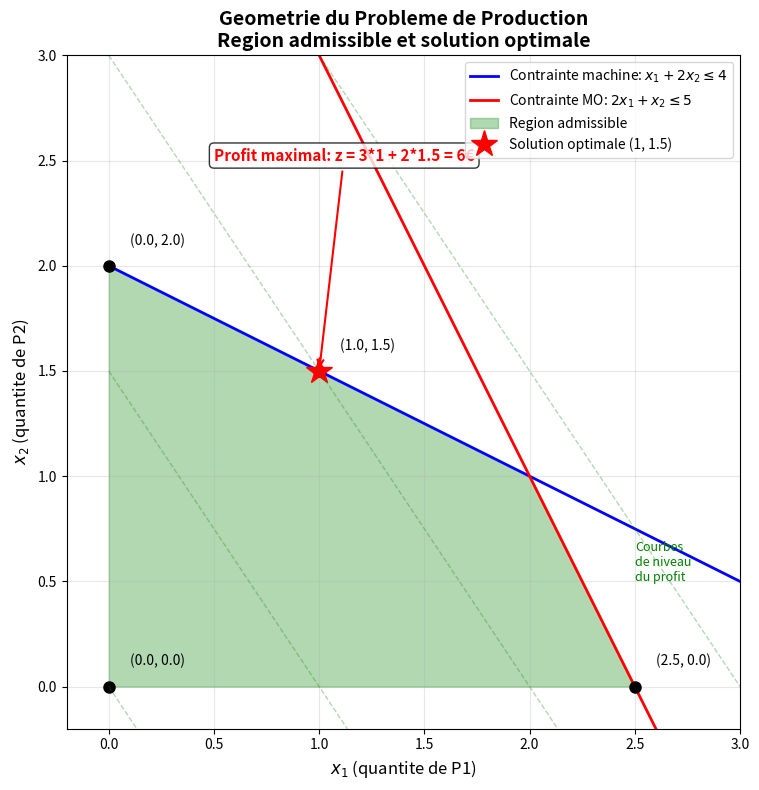

Write the Python code that produced this figure. (Note: this script raises an exception after producing the figure.)
# Imports
import sys
import numpy as np
import matplotlib.pyplot as plt
import matplotlib.patches as patches
from typing import List, Tuple, Dict, Optional

%matplotlib inline

print("Environnement pret pour la Programmation Lineaire.")
print(f"Python {sys.version}")

# Visualisation geometrique du probleme de production
fig, ax = plt.subplots(figsize=(10, 8))

# Domaine de tracage
x = np.linspace(0, 3, 400)

# Contrainte 1: x1 + 2*x2 <= 4 => x2 <= (4 - x1) / 2
y1 = (4 - x) / 2

# Contrainte 2: 2*x1 + x2 <= 5 => x2 <= 5 - 2*x1
y2 = 5 - 2*x

# Tracer les contraintes
ax.plot(x, y1, 'b-', linewidth=2, label='Contrainte machine: $x_1 + 2x_2 \leq 4$')
ax.plot(x, y2, 'r-', linewidth=2, label='Contrainte MO: $2x_1 + x_2 \leq 5$')

# Region admissible (intersection des contraintes)
y_feasible = np.minimum(y1, y2)
ax.fill_between(x, 0, y_feasible, where=(y_feasible >= 0), 
                   alpha=0.3, color='green', label='Region admissible')

# Sommets du polyedre
vertices = [(0, 0), (0, 2), (1, 1.5), (2.5, 0)]
for vx, vy in vertices:
    ax.plot(vx, vy, 'ko', markersize=8)
    ax.text(vx+0.1, vy+0.1, f'({vx:.1f}, {vy:.1f})', fontsize=10)

# Solution optimale (1, 1.5)
ax.plot(1, 1.5, 'r*', markersize=20, label='Solution optimale (1, 1.5)')

# Courbes de niveau de la fonction objectif
for z_val in [0, 3, 6, 9]:
    y_obj = (z_val - 3*x) / 2
    ax.plot(x, y_obj, 'g--', alpha=0.3, linewidth=1)
ax.text(2.5, 0.5, 'Courbes\nde niveau\ndu profit', fontsize=9, color='green')

# Annotation de la solution
ax.annotate('Profit maximal: z = 3*1 + 2*1.5 = 6€', 
             xy=(1, 1.5), xytext=(0.5, 2.5),
             arrowprops=dict(arrowstyle='->', color='red', lw=1.5),
             fontsize=11, color='red', fontweight='bold',
             bbox=dict(boxstyle='round', facecolor='white', alpha=0.8))

# Mise en forme
ax.set_xlabel('$x_1$ (quantite de P1)', fontsize=12)
ax.set_ylabel('$x_2$ (quantite de P2)', fontsize=12)
ax.set_title('Geometrie du Probleme de Production\nRegion admissible et solution optimale', 
             fontsize=14, fontweight='bold')
ax.legend(loc='upper right', fontsize=10)
ax.grid(True, alpha=0.3)
ax.set_xlim(-0.2, 3)
ax.set_ylim(-0.2, 3)
ax.set_aspect('equal')

plt.tight_layout()
plt.show()

print("Visualisation geometrique du probleme de production")
print("\nSommets de la region admissible :")
print("  (0, 0)   : Profit = 3*0 + 2*0 = 0")
print("  (0, 2)   : Profit = 3*0 + 2*2 = 4")
print("  (1, 1.5) : Profit = 3*1 + 2*1.5 = 6  <- OPTIMAL")
print("  (2.5, 0) : Profit = 3*2.5 + 2*0 = 7.5 (viole contrainte machine!)")
print("\nSolution correcte : x1=1, x2=1.5, Profit = 6")

# Installation de PuLP
!pip install -q pulp

import sys
print(f"Python {sys.version}")
print("\nInstallation de PuLP terminee.")

# Import de PuLP et verification
import pulp

print("=== PuLP - Programmation Lineaire en Python ===\n")
print(f"Version PuLP : {pulp.__version__}")
print(f"Solveur disponible par defaut : CBC (Coin-OR Branch and Cut)")
print("\nPuLP est pret !")

# Creation du probleme de production
prob = pulp.LpProblem("Production", pulp.LpMaximize)

# Variables de decision (continues, non-negatives)
x1 = pulp.LpVariable('x1', lowBound=0, cat='Continuous')
x2 = pulp.LpVariable('x2', lowBound=0, cat='Continuous')

# Fonction objectif : max z = 3*x1 + 2*x2
prob += 3*x1 + 2*x2, "Profit"

# Contraintes
prob += x1 + 2*x2 <= 4, "Machine"
prob += 2*x1 + x2 <= 5, "MainOeuvre"

# Affichage du probleme
print("=== Probleme de Production ===\n")
print(prob)

print("\nVariables:")
print(f"  x1 = {x1}")
print(f"  x2 = {x2}")

# Resolution du probleme
status = prob.solve()

print("=== Resultats ===\n")
print(f"Statut de la solution : {pulp.LpStatus[status]}")
print(f"\nValeur optimale : z = {pulp.value(prob.objective):.2f} euros")
print(f"\nVariables de decision :")
print(f"  x1 (P1) = {pulp.value(x1):.2f} unites")
print(f"  x2 (P2) = {pulp.value(x2):.2f} unites")

print("\n--- Interpretation ---")
print(f"Il faut produire {pulp.value(x1):.0f} unites de P1 et {pulp.value(x2):.0f} unites de P2.")
print(f"Le profit maximal est de {pulp.value(prob.objective):.2f} euros.")

# Verification des contraintes
print("\nVerification des contraintes :")
print(f"  Machine : {pulp.value(x1) + 2*pulp.value(x2):.2f} <= 4 (respectee: {pulp.value(x1) + 2*pulp.value(x2) <= 4 + 1e-6})")
print(f"  MO      : {2*pulp.value(x1) + pulp.value(x2):.2f} <= 5 (respectee: {2*pulp.value(x1) + pulp.value(x2) <= 5 + 1e-6})")

# Probleme de diet avec PuLP
prob_diet = pulp.LpProblem("Diet", pulp.LpMinimize)

# Variables
xA = pulp.LpVariable('xA', lowBound=0, cat='Continuous')
xB = pulp.LpVariable('xB', lowBound=0, cat='Continuous')

# Fonction objectif : min cout
prob_diet += xA + 2*xB, "Cout"

# Contraintes nutritionnelles (>=)
prob_diet += 2*xA + 3*xB >= 12, "Proteines"
prob_diet += 10*xA + 5*xB >= 30, "Calcium"
prob_diet += 5*xA + 10*xB >= 20, "Fer"

# Resolution
prob_diet.solve()

print("=== Probleme de Diet ===\n")
print("Formulation :")
print("  Variables :")
print("    xA = unites d'aliment A")
print("    xB = unites d'aliment B")
print("\n  Objectif : min z = xA + 2*xB")
print("  Contraintes :")
print("    Proteines : 2*xA + 3*xB >= 12")
print("    Calcium   : 10*xA + 5*xB >= 30")
print("    Fer       : 5*xA + 10*xB >= 20")

print("\nResultats :")
print(f"  Statut : {pulp.LpStatus[prob_diet.status]}")
print(f"  Cout minimal : z = {pulp.value(prob_diet.objective):.2f} euros")
print(f"  xA = {pulp.value(xA):.2f} unites")
print(f"  xB = {pulp.value(xB):.2f} unites")

print("\nVerification des contraintes :")
prot = 2*pulp.value(xA) + 3*pulp.value(xB)
calc = 10*pulp.value(xA) + 5*pulp.value(xB)
fer = 5*pulp.value(xA) + 10*pulp.value(xB)

print(f"  Proteines : {prot:.1f} >= 12 (surplus: {prot-12:.1f})")
print(f"  Calcium   : {calc:.1f} >= 30 (surplus: {calc-30:.1f})")
print(f"  Fer       : {fer:.1f} >= 20 (surplus: {fer-20:.1f})")

# Probleme de transport avec PuLP
prob_transport = pulp.LpProblem("Transport", pulp.LpMinimize)

# Donnees du probleme
usines = ['U1', 'U2', 'U3']
magasins = ['M1', 'M2', 'M3', 'M4']

# Cout de transport : usine -> magasin
couts = {
    ('U1', 'M1'): 2, ('U1', 'M2'): 3, ('U1', 'M3'): 1, ('U1', 'M4'): 4,
    ('U2', 'M1'): 5, ('U2', 'M2'): 2, ('U2', 'M3'): 3, ('U2', 'M4'): 2,
    ('U3', 'M1'): 3, ('U3', 'M2'): 4, ('U3', 'M3'): 2, ('U3', 'M4'): 1
}

# Capacites des usines (offre)
capacites = {'U1': 100, 'U2': 150, 'U3': 200}

# Demandes des magasins
demandes = {'M1': 80, 'M2': 120, 'M3': 100, 'M4': 150}

# Variables de decision : x_ij = quantite transportee de i vers j
x = pulp.LpVariable.dicts('x', [(i, j) for i in usines for j in magasins], 
                           lowBound=0, cat='Continuous')

# Fonction objectif : minimiser le cout total de transport
prob_transport += pulp.lpSum(couts[(i, j)] * x[(i, j)] 
                               for i in usines for j in magasins), "Cout_Total"

# Contraintes de capacite (offre) : chaque usine ne peut pas expedier plus que sa capacite
for i in usines:
    prob_transport += pulp.lpSum(x[(i, j)] for j in magasins) <= capacites[i], f"Capacite_{i}"

# Contraintes de demande : chaque magasin doit recevoir sa demande
for j in magasins:
    prob_transport += pulp.lpSum(x[(i, j)] for i in usines) >= demandes[j], f"Demande_{j}"

# Resolution
prob_transport.solve()

print("=== Probleme de Transport ===\n")
print(f"Statut : {pulp.LpStatus[prob_transport.status]}")
print(f"Cout total minimal : {pulp.value(prob_transport.objective):.2f} euros\n")

# Matrice des flux optimaux
print("Matrice des flux optimaux :")
print("     M1   M2   M3   M4  (Capacite)")
for i in usines:
    row = f"{i} : "
    total = 0
    for j in magasins:
        val = pulp.value(x[(i, j)])
        row += f"{val:4.0f} "
        total += val
    row += f" | {total:4.0f} / {capacites[i]}"
    print(row)

print("\n(Demande)")
dem_row = "      "
for j in magasins:
    recu = sum(pulp.value(x[(i, j)]) for i in usines)
    dem_row += f"{recu:4.0f} "
print(dem_row)

# Probleme de production avec analyse de sensibilite
prob_sens = pulp.LpProblem("Production_Sensibilite", pulp.LpMaximize)

# Variables
x1 = pulp.LpVariable('x1', lowBound=0, cat='Continuous')
x2 = pulp.LpVariable('x2', lowBound=0, cat='Continuous')

# Objectif
prob_sens += 3*x1 + 2*x2, "Profit"

# Contraintes (avec noms pour identification)
prob_sens += x1 + 2*x2 <= 4, "Machine"
prob_sens += 2*x1 + x2 <= 5, "MainOeuvre"

# Resolution
prob_sens.solve(pulp.PULP_CBC_CMD(msg=False))

print("=== Analyse de Sensibilite ===\n")
print(f"Solution optimale :")
print(f"  x1 = {pulp.value(x1):.2f}")
print(f"  x2 = {pulp.value(x2):.2f}")
print(f"  Profit = {pulp.value(prob_sens.objective):.2f}\n")

# Analyse numerique des valeurs duales
print("Analyse numerique des valeurs duales :\n")

# Variations de la contrainte Machine
print("1. Variation de la capacite Machine (RHS = 4):")
base_profit = pulp.value(prob_sens.objective)
for delta in [-1, 1, -2, 2]:
    prob_test = pulp.LpProblem("Test", pulp.LpMaximize)
    x1_test = pulp.LpVariable('x1', lowBound=0)
    x2_test = pulp.LpVariable('x2', lowBound=0)
    prob_test += 3*x1_test + 2*x2_test
    prob_test += x1_test + 2*x2_test <= 4 + delta
    prob_test += 2*x1_test + x2_test <= 5
    prob_test.solve(pulp.PULP_CBC_CMD(msg=False))
    new_profit = pulp.value(prob_test.objective)
    print(f"  RHS = {4+delta}: Profit = {new_profit:.2f}, Variation = {new_profit - base_profit:+.2f}")

print("\n2. Variation de la capacite MainOeuvre (RHS = 5):")
for delta in [-1, 1, -2, 2]:
    prob_test = pulp.LpProblem("Test", pulp.LpMaximize)
    x1_test = pulp.LpVariable('x1', lowBound=0)
    x2_test = pulp.LpVariable('x2', lowBound=0)
    prob_test += 3*x1_test + 2*x2_test
    prob_test += x1_test + 2*x2_test <= 4
    prob_test += 2*x1_test + x2_test <= 5 + delta
    prob_test.solve(pulp.PULP_CBC_CMD(msg=False))
    new_profit = pulp.value(prob_test.objective)
    print(f"  RHS = {5+delta}: Profit = {new_profit:.2f}, Variation = {new_profit - base_profit:+.2f}")

# Probleme du sac a dos avec PLNE
prob_knapsack = pulp.LpProblem("Knapsack", pulp.LpMaximize)

# Donnees
objets = [1, 2, 3, 4, 5]
poids = {1: 2, 2: 1, 3: 3, 4: 2, 5: 4}
valeurs = {1: 12, 2: 10, 3: 20, 4: 15, 5: 25}
capacite = 7

# Variables binaires
x = pulp.LpVariable.dicts('x', objets, cat='Binary')

# Fonction objectif
prob_knapsack += pulp.lpSum(valeurs[j] * x[j] for j in objets), "Valeur_Totale"

# Contrainte de capacite
prob_knapsack += pulp.lpSum(poids[j] * x[j] for j in objets) <= capacite, "Capacite"

# Resolution
prob_knapsack.solve(pulp.PULP_CBC_CMD(msg=False))

print("=== Probleme du Sac a Dos (PLNE) ===\n")
print(f"Capacite du sac : {capacite} kg")
print(f"Statut : {pulp.LpStatus[prob_knapsack.status]}")
print(f"\nValeur totale : {pulp.value(prob_knapsack.objective):.0f} euros")

print("\nObjets selectionnes :")
total_poids = 0
for j in objets:
    if pulp.value(x[j]) > 0.5:
        print(f"  Objet {j}: poids = {poids[j]} kg, valeur = {valeurs[j]} euros")
        total_poids += poids[j]

print(f"\nPoids total : {total_poids} kg / {capacite} kg")
print(f"Capacite restante : {capacite - total_poids} kg")

# Comparaison PL continue vs PLNE
# Version continue (relaxation)
prob_relax = pulp.LpProblem("Knapsack_Relax", pulp.LpMaximize)

x_relax = pulp.LpVariable.dicts('x', objets, lowBound=0, cat='Continuous')
prob_relax += pulp.lpSum(valeurs[j] * x_relax[j] for j in objets)
prob_relax += pulp.lpSum(poids[j] * x_relax[j] for j in objets) <= capacite

prob_relax.solve(pulp.PULP_CBC_CMD(msg=False))

print("=== Comparaison PL Continue vs PLNE ===\n")
print("1. Relaxation continue (variables reelles):")
print(f"   Valeur optimale : {pulp.value(prob_relax.objective):.2f} euros")
print("   Variables :")
for j in objets:
    val = pulp.value(x_relax[j])
    if val > 0.01:
        print(f"     x{j} = {val:.3f}")

print("\n2. Version entiere (variables binaires):")
print(f"   Valeur optimale : {pulp.value(prob_knapsack.objective):.2f} euros")
print("   Variables :")
for j in objets:
    if pulp.value(x[j]) > 0.5:
        print(f"     x{j} = 1")

gap = (pulp.value(prob_relax.objective) - pulp.value(prob_knapsack.objective))
gap_pct = (gap / pulp.value(prob_knapsack.objective)) * 100

print(f"\nGap d'integralite : {gap:.2f} euros ({gap_pct:.1f}%)")
print("\nLe gap d'integralite mesure la perte due aux contraintes d'integralite.")

# Exercice 1 : Probleme d'affectation
print("Exercice 1 : Probleme d'affectation")
print("=" * 50)

# A COMPLETER
# 1. Definir les donnees (employes, taches, temps)
# 2. Creer le probleme LpProblem
# 3. Definir les variables binaires x_ij
# 4. Fonction objectif (minimiser le temps)
# 5. Contraintes (chaque employe 1 tache, chaque tache 1 employe)
# 6. Resolution et affichage

print("\nA vous de formuler et resoudre le probleme !")

# Exercice 2 : Planification de production
print("Exercice 2 : Planification de production")
print("=" * 50)

# A COMPLETER
# 1. Creer le probleme LpProblem
# 2. Definir les variables (P1, P2, P3)
# 3. Fonction objectif (maximiser le profit)
# 4. Contraintes de ressources
# 5. Contraintes de demande (min et max)
# 6. Resolution et affichage

# Indice : utiliser des dictionnaires pour les donnees
produits = ['P1', 'P2', 'P3']
profit = {'P1': 5, 'P2': 7, 'P3': 8}
ressources = {
    'P1': (2, 1, 0),
    'P2': (1, 3, 1),
    'P3': (0, 2, 4)
}
capacite = (100, 120, 80)
demande_min = {'P1': 10, 'P2': 15, 'P3': 5}
demande_max = {'P1': 50, 'P2': 40, 'P3': 30}

print("\nStructure des donnees fournie.")
print("A vous de formuler et resoudre le probleme !")

# Exercice 3 : Analyse de sensibilite
print("Exercice 3 : Analyse de sensibilite")
print("=" * 50)

# A COMPLETER
# 1. Creer une fonction pour resoudre le probleme avec des capacites variables
# 2. Tester differentes variations de capacites
# 3. Comparer les profits obtenus
# 4. Calculer le cout vs benefice de l'augmentation de capacite

def solve_production(cap_machine, cap_mo):
    """Resout le probleme de production avec des capacites donnees."""
    prob = pulp.LpProblem("Production", pulp.LpMaximize)
    x1 = pulp.LpVariable('x1', lowBound=0)
    x2 = pulp.LpVariable('x2', lowBound=0)
    prob += 3*x1 + 2*x2
    prob += x1 + 2*x2 <= cap_machine
    prob += 2*x1 + x2 <= cap_mo
    prob.solve(pulp.PULP_CBC_CMD(msg=False))
    return pulp.value(prob.objective)

print("\nFonction solve_production fournie.")
print("A vous de l'utiliser pour repondre aux questions !")